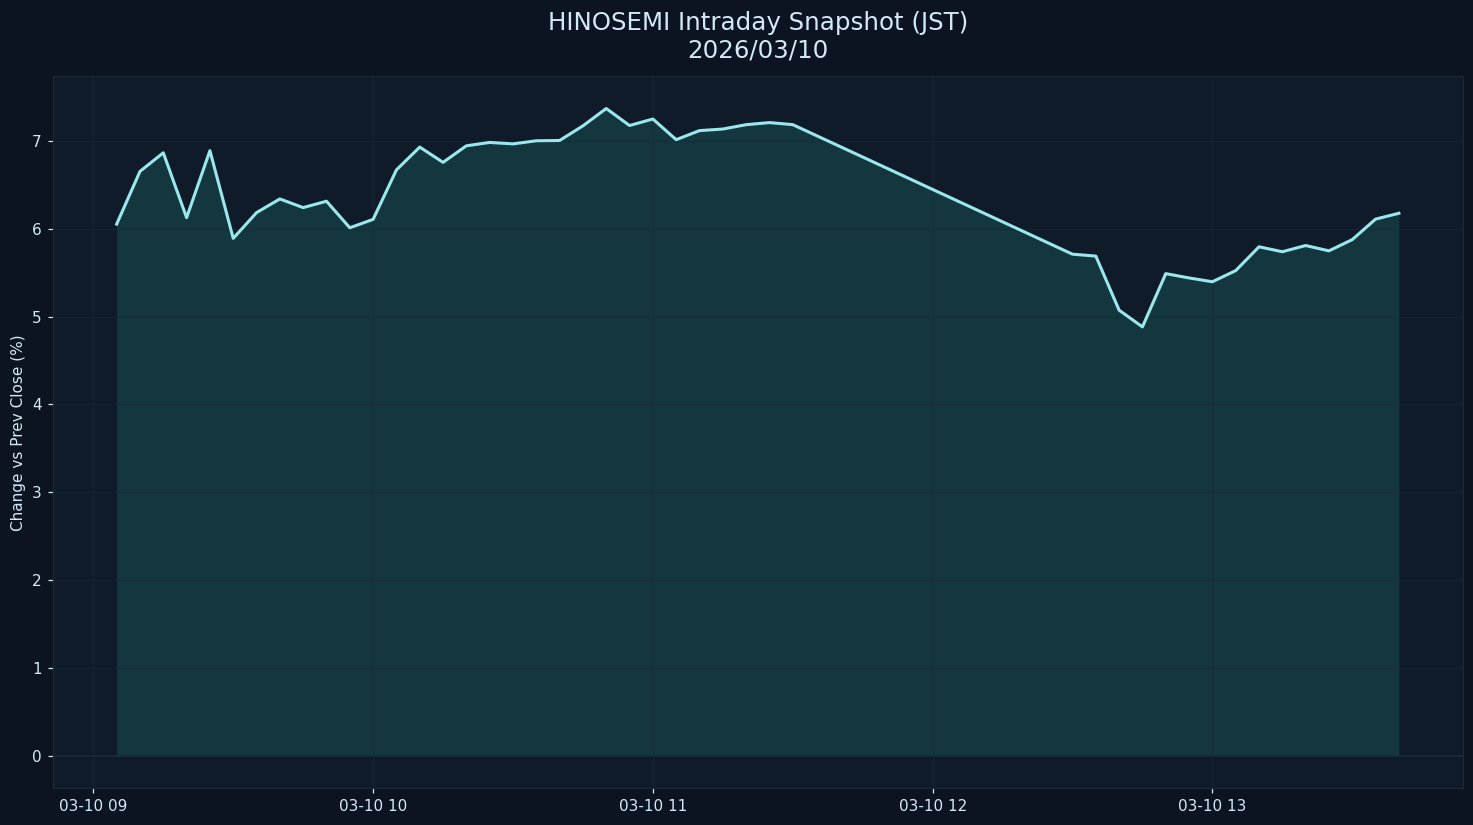

Values plotted in this chart, from the file beside it:
datetime_jst, pct
2026-03-10 09:05:00+09:00, 6.052
2026-03-10 09:10:00+09:00, 6.652
2026-03-10 09:15:00+09:00, 6.863
2026-03-10 09:20:00+09:00, 6.125
2026-03-10 09:25:00+09:00, 6.887
2026-03-10 09:30:00+09:00, 5.889
2026-03-10 09:35:00+09:00, 6.183
2026-03-10 09:40:00+09:00, 6.338
2026-03-10 09:45:00+09:00, 6.239
2026-03-10 09:50:00+09:00, 6.312
2026-03-10 09:55:00+09:00, 6.01
2026-03-10 10:00:00+09:00, 6.106
2026-03-10 10:05:00+09:00, 6.668
2026-03-10 10:10:00+09:00, 6.928
2026-03-10 10:15:00+09:00, 6.754
2026-03-10 10:20:00+09:00, 6.943
2026-03-10 10:25:00+09:00, 6.981
2026-03-10 10:30:00+09:00, 6.964
2026-03-10 10:35:00+09:00, 7
2026-03-10 10:40:00+09:00, 7.003
2026-03-10 10:45:00+09:00, 7.17
2026-03-10 10:50:00+09:00, 7.367
2026-03-10 10:55:00+09:00, 7.173
2026-03-10 11:00:00+09:00, 7.248
2026-03-10 11:05:00+09:00, 7.013
2026-03-10 11:10:00+09:00, 7.115
2026-03-10 11:15:00+09:00, 7.133
2026-03-10 11:20:00+09:00, 7.183
2026-03-10 11:25:00+09:00, 7.207
2026-03-10 11:30:00+09:00, 7.184
2026-03-10 12:30:00+09:00, 5.709
2026-03-10 12:35:00+09:00, 5.688
2026-03-10 12:40:00+09:00, 5.072
2026-03-10 12:45:00+09:00, 4.882
2026-03-10 12:50:00+09:00, 5.488
2026-03-10 12:55:00+09:00, 5.439
2026-03-10 13:00:00+09:00, 5.396
2026-03-10 13:05:00+09:00, 5.522
2026-03-10 13:10:00+09:00, 5.793
2026-03-10 13:15:00+09:00, 5.737
2026-03-10 13:20:00+09:00, 5.808
2026-03-10 13:25:00+09:00, 5.747
2026-03-10 13:30:00+09:00, 5.875
2026-03-10 13:35:00+09:00, 6.108
2026-03-10 13:40:00+09:00, 6.175
